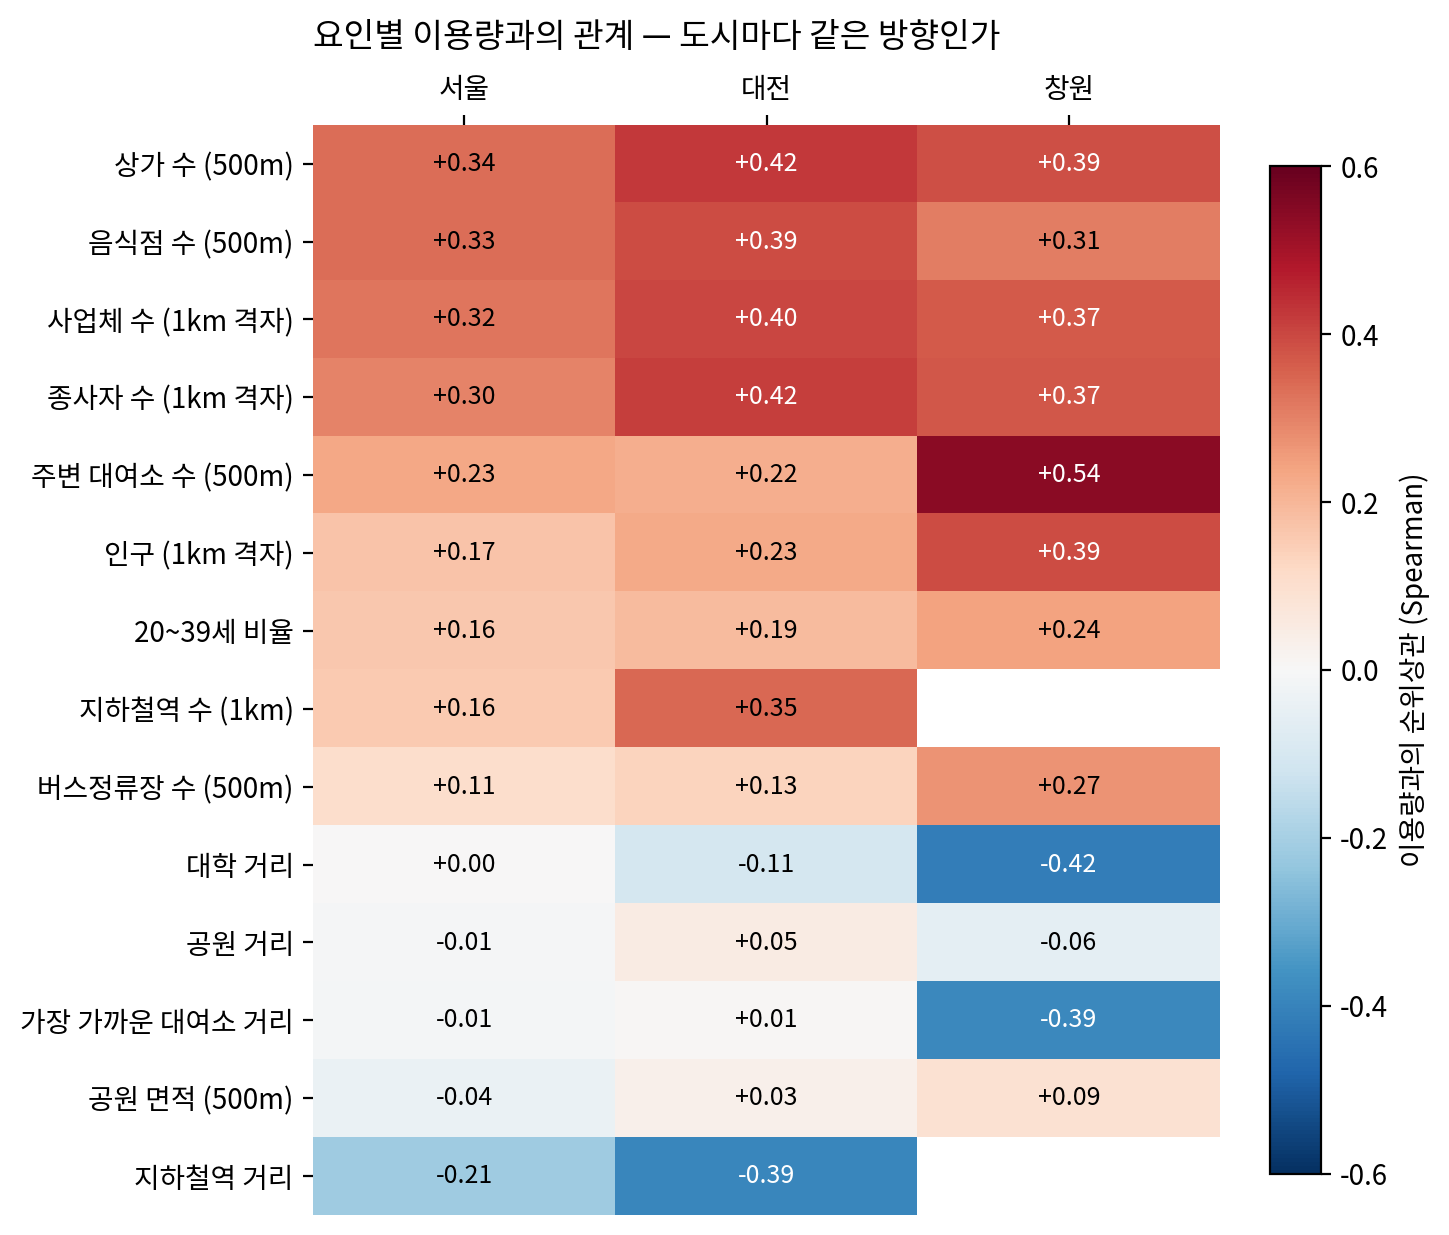

The table this chart was drawn from, first rows:
, 서울, 대전, 창원
상가 수 (500m), 0.3374, 0.4238, 0.3863
음식점 수 (500m), 0.333, 0.3903, 0.3084
사업체 수 (1km 격자), 0.3215, 0.3995, 0.3664
종사자 수 (1km 격자), 0.2957, 0.4167, 0.3742
주변 대여소 수 (500m), 0.2299, 0.2161, 0.5415
인구 (1km 격자), 0.1725, 0.229, 0.39
20~39세 비율, 0.1609, 0.1918, 0.2409
지하철역 수 (1km), 0.1584, 0.3464, 
버스정류장 수 (500m), 0.1061, 0.1319, 0.2688
대학 거리, 0.003839, -0.1072, -0.4155
공원 거리, -0.007969, 0.04982, -0.06029
가장 가까운 대여소 거리, -0.01378, 0.00567, -0.3876
공원 면적 (500m), -0.04104, 0.02923, 0.09116
지하철역 거리, -0.2112, -0.3895, 
